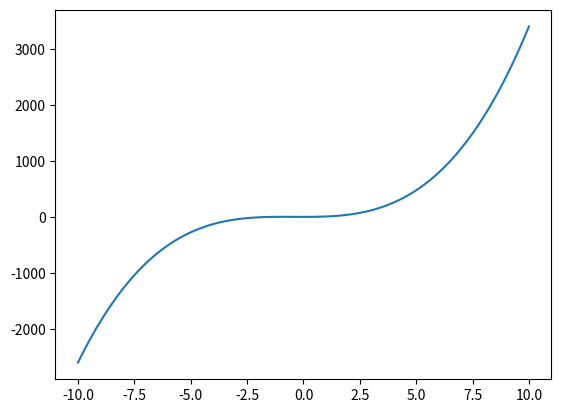

Write the Python code that produced this figure.
#!/usr/bin/python3
"""
    Program:        evalPolyTwo.py
[redacted]
    Date:           07/06/16
    Description:    A Short program that evaluates the polynomial:
                    y = 3x^3 + 4x^2 + 8
"""

import matplotlib.pyplot as plot
import numpy as np
from numpy.polynomial.polynomial import polyval


xi = -10    # Initial x value
xf = 10     # Final x value
nx = 100    # Number of x values we want
coeff = np.array([8, 0, 4, 3])

x = np.linspace(xi, xf, nx)
y = polyval(x, coeff)

line, = plot.plot(x, y)

plot.show()

for i in range(nx):
    print("{} {}".format(x[i], y[i]))